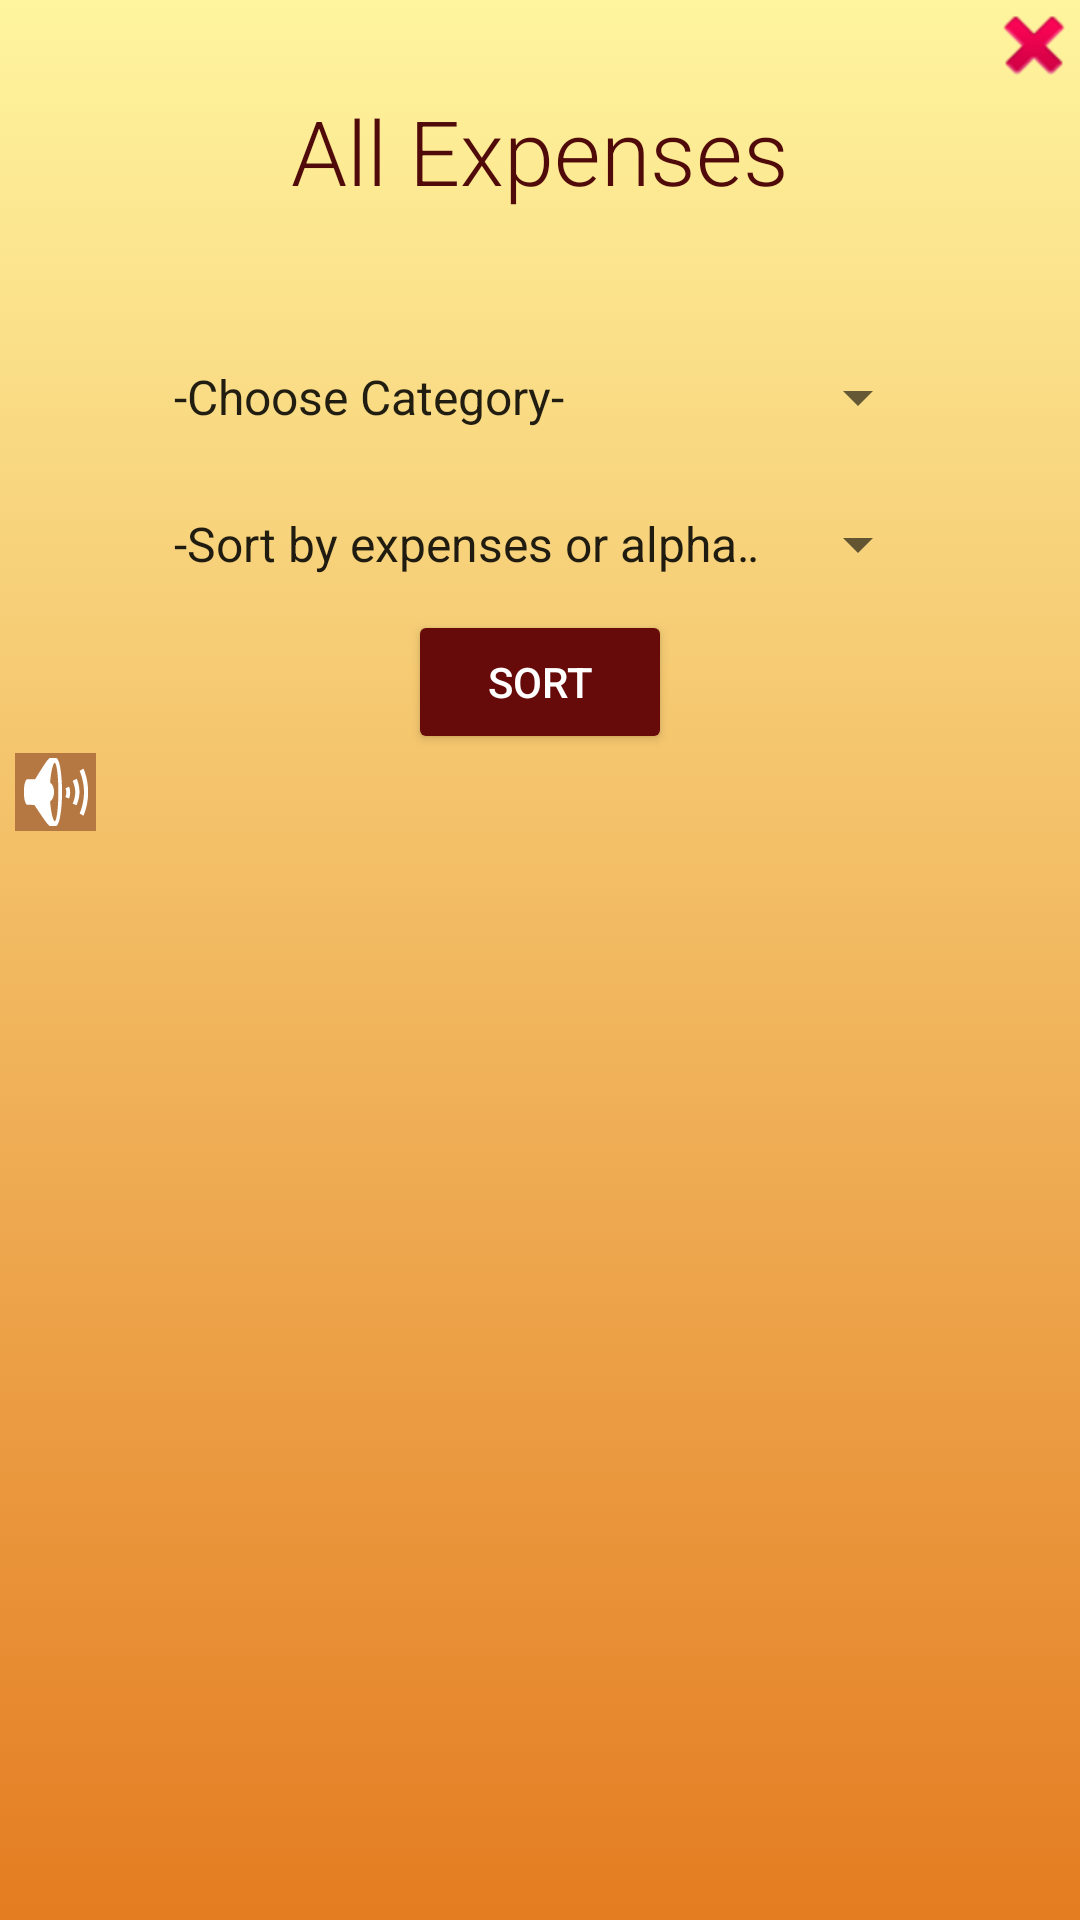

Produce the Android XML layout that renders to this screen, including the resource entries it uses.
<!-- AndroidManifest.xml: application theme Theme.BudgetVision -->
<!-- res/layout/popupwindow_all_expenses.xml -->
<?xml version="1.0" encoding="utf-8"?>
<androidx.constraintlayout.widget.ConstraintLayout xmlns:android="http://schemas.android.com/apk/res/android"
    xmlns:app="http://schemas.android.com/apk/res-auto"
    xmlns:tools="http://schemas.android.com/tools"
    android:layout_width="match_parent"
    android:layout_height="match_parent"
    android:windowIsTranslucent="true"
    android:background="@drawable/popup_background">

    <ImageButton
        android:id="@+id/speakBtn"
        android:layout_width="27dp"
        android:layout_height="26dp"
        android:layout_marginStart="5dp"
        android:layout_marginBottom="5dp"
        android:background="#B67842"
        android:onClick="speak"
        android:src="@android:drawable/ic_lock_silent_mode_off"
        app:layout_constraintBottom_toTopOf="@+id/allExpensesScroll"
        app:layout_constraintStart_toStartOf="parent" />

    <ScrollView
        android:id="@+id/allExpensesScroll"
        android:layout_width="324dp"
        android:layout_height="334dp"
        android:layout_marginStart="4dp"
        app:layout_constraintBottom_toBottomOf="parent"
        app:layout_constraintStart_toStartOf="parent"
        app:layout_constraintTop_toBottomOf="@+id/button"
        app:layout_constraintVertical_bias="0.559">

        <TextView
            android:id="@+id/allExpensesText"
            android:layout_width="match_parent"
            android:layout_height="match_parent"
            android:fontFamily="monospace"
            android:textColor="#033963"
            android:textSize="16sp" />
    </ScrollView>

    <Spinner
        android:id="@+id/categoryOptions"
        android:layout_width="match_parent"
        android:layout_height="wrap_content"
        android:layout_marginStart="50dp"
        android:layout_marginLeft="50dp"
        android:layout_marginTop="50dp"
        android:layout_marginEnd="50dp"
        android:layout_marginRight="50dp"
        android:entries="@array/categoryOptions"
        android:spinnerMode="dropdown"
        android:visibility="visible"
        app:layout_constraintEnd_toEndOf="parent"
        app:layout_constraintStart_toStartOf="parent"
        app:layout_constraintTop_toBottomOf="@+id/addIncomeLabel" />

    <ImageButton
        android:id="@+id/closePopupBtn"
        android:layout_width="21dp"
        android:layout_height="20dp"
        android:layout_marginTop="5dp"
        android:layout_marginEnd="5dp"
        android:layout_marginRight="5dp"
        android:background="@android:color/transparent"
        android:cropToPadding="false"
        android:onClick="closeActivity"
        android:src="@android:drawable/ic_delete"
        app:layout_constraintEnd_toEndOf="parent"
        app:layout_constraintTop_toTopOf="parent" />

    <TextView
        android:id="@+id/addIncomeLabel"
        android:layout_width="wrap_content"
        android:layout_height="wrap_content"
        android:layout_marginStart="50dp"
        android:layout_marginLeft="50dp"
        android:layout_marginTop="30dp"
        android:layout_marginEnd="50dp"
        android:layout_marginRight="50dp"
        android:fontFamily="sans-serif-light"
        android:text="All Expenses"
        android:textAppearance="@style/TextAppearance.AppCompat.Display1"
        android:textColor="#510A0A"
        android:textSize="30sp"
        app:layout_constraintEnd_toEndOf="parent"
        app:layout_constraintStart_toStartOf="parent"
        app:layout_constraintTop_toTopOf="parent" />

    <Button
        android:id="@+id/button"
        android:layout_width="wrap_content"
        android:layout_height="wrap_content"
        android:layout_marginTop="10dp"
        android:backgroundTint="#670A0A"
        android:onClick="sortExpenses"
        android:text="Sort"
        android:textColor="#FFFFFF"
        app:layout_constraintEnd_toEndOf="parent"
        app:layout_constraintStart_toStartOf="parent"
        app:layout_constraintTop_toBottomOf="@+id/sortOptions" />

    <Spinner
        android:id="@+id/sortOptions"
        android:layout_width="match_parent"
        android:layout_height="wrap_content"
        android:layout_marginStart="50dp"
        android:layout_marginLeft="50dp"
        android:layout_marginTop="25dp"
        android:layout_marginEnd="50dp"
        android:layout_marginRight="50dp"
        android:entries="@array/sortExpenses"
        app:layout_constraintEnd_toEndOf="parent"
        app:layout_constraintStart_toStartOf="parent"
        app:layout_constraintTop_toBottomOf="@+id/categoryOptions" />


</androidx.constraintlayout.widget.ConstraintLayout>
<!-- resources referenced by this layout -->
<resources>
  <string-array name="categoryOptions">
          <item>-Choose Category-</item>
          <item>Food</item>
          <item>Housing</item>
          <item>Commute</item>
          <item>Lifestyle</item>
          <item>Recreation</item>
      </string-array>
  <string-array name="sortExpenses">
          <item>-Sort by expenses or alphabetical order-</item>
          <item>Ascending Expenses</item>
          <item>Descending Expenses</item>
          <item>Ascending Alphabetical Order</item>
          <item>Descending Alphabetical Order</item>
      </string-array>
  <!-- drawable popup_background (drawable) -->
  <?xml version="1.0" encoding="utf-8"?>
  <selector xmlns:android="http://schemas.android.com/apk/res/android">
  
      <item>
          <shape>
              <gradient
                  android:angle="90"
                  android:startColor="#E47C21"
                  android:endColor="#FFF59F"
                  android:type="linear"
                  />
          </shape>
      </item>
  
  </selector>
  <style name="Theme.BudgetVision" parent="Theme.MaterialComponents.DayNight.NoActionBar">
          
          <item name="colorPrimary">@color/purple_500</item>
          <item name="colorPrimaryVariant">@color/purple_700</item>
          <item name="colorOnPrimary">@color/white</item>
          
          <item name="colorSecondary">@color/teal_200</item>
          <item name="colorSecondaryVariant">@color/teal_700</item>
          <item name="colorOnSecondary">@color/black</item>
          
          <item name="android:statusBarColor" tools:targetApi="l">?attr/colorPrimaryVariant</item>
          
      </style>
  <!-- not gathered from this repository: default colours our renderer supplied (Android Studio template values) -->
  <color name="purple_500">#FF6200EE</color>
  <color name="purple_700">#FF3700B3</color>
  <color name="teal_200">#FF03DAC5</color>
  <color name="teal_700">#FF018786</color>
  <color name="black">#FF000000</color>
  <color name="white">#FFFFFFFF</color>
</resources>
